Run: headless pygame with SDL's dummy video driver; simulated clock (each Clock.tick advances the game by its frame time, no real sleeping); random seed 0; keys injected as events and as key.get_pressed() state; no mouse input.
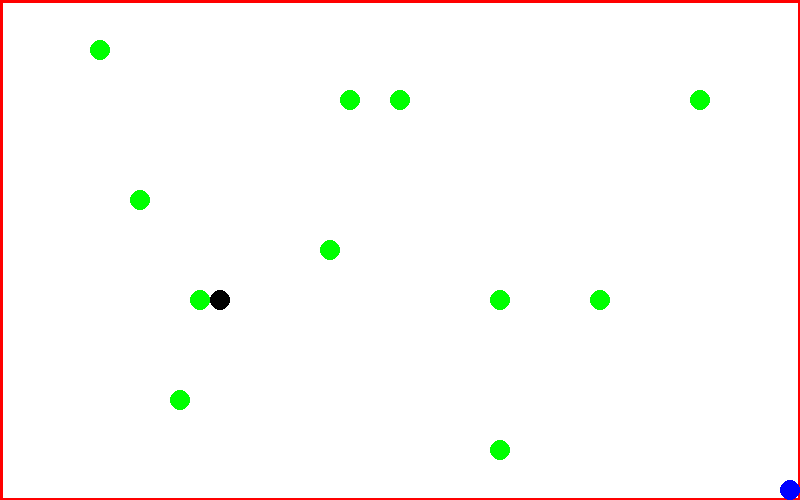
Frame 1 of 4 · flips 1–60 · no input
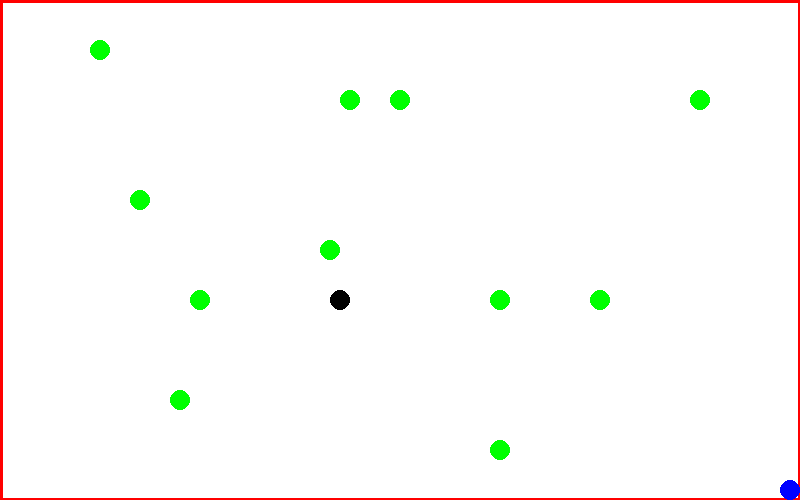
Frame 2 of 4 · flips 61–180 · tapped SPACE, RETURN · held RIGHT (→), D
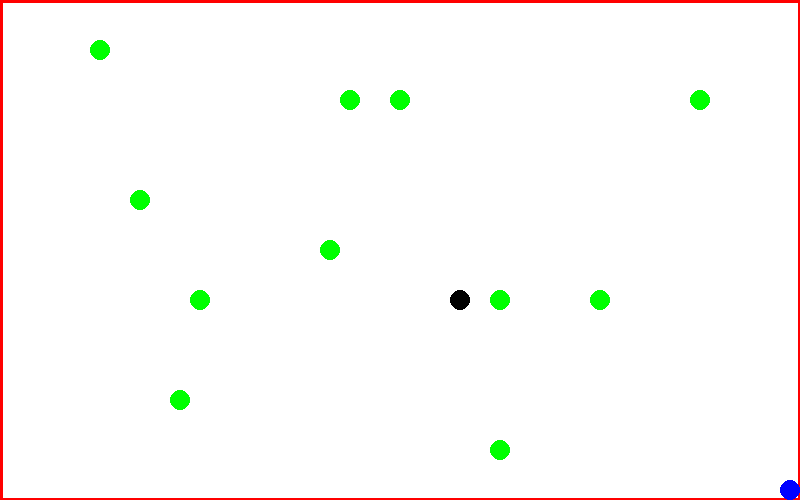
Frame 3 of 4 · flips 181–300 · held DOWN (↓), S
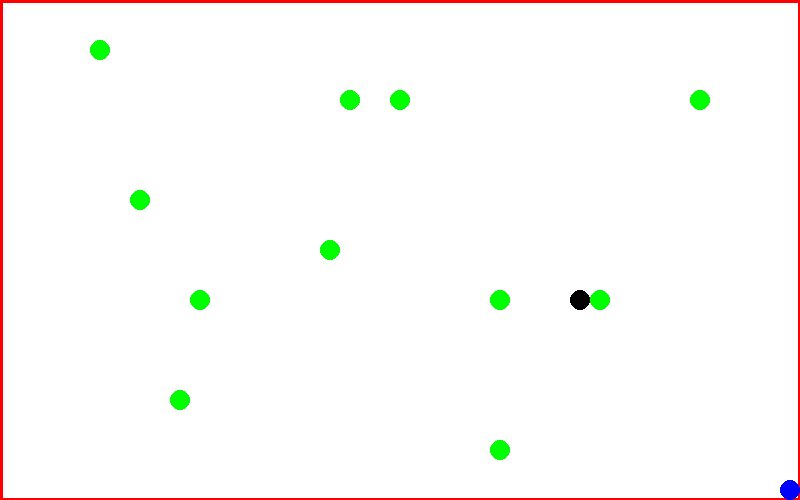
Frame 4 of 4 · flips 301–420 · held LEFT (←), A, UP (↑), W

The pygame program that drew these frames:

import pygame, sys # inicializando librerias

pygame.init() #inicializando pygame

#DEFINIR COLORES
BLACK   = (0,0,0)
WHITE   = (255,255,255)
GREEN   = (0,255,0)
RED     = (255,0,0)
BLUE    = (0,0,255)

size = (800, 500) #definir tamaño

#Lista de nodos
nodos = []
nodos.append([100, 50])
nodos.append([200,300])
nodos.append([330,250])
nodos.append([400,100])
nodos.append([500,300])
nodos.append([600,300])
nodos.append([140,200])
nodos.append([350,100])
nodos.append([700,100])
nodos.append([180,400])
nodos.append([500,450])
nodos.append([790,490])

#crear ventana
screen = pygame.display.set_mode(size)
#Controlar el reloj del programa
clock = pygame.time.Clock()

#Funciones

# Esta función nos devuelve mediante heurística la siguiente posición que parece mejor a escoger
def menorDistancia(nodoactual,nodos):  
    nodoelegido = []                        #creamos la lista del nodo que escogeremos

    heuristica = 100000.0                   #Definimos un número muy grande, como límite a elegir
    speed_x = 0                             #speed_x y speed_y, serán las velocidades que tendrá la pelota negra con respecto eje x e y
    speed_y = 0

    valor_x = 0
    valor_y = 0

    for posicion in nodos:                                                                      #recorremos todos los nodos
        #el nodo que escogeremos tiene que ser mayor al nodo actual, con eso verificamos los nodos que ya se recorrieron
        if(posicion[0] >= nodoactual[0][0] and posicion[1] >= nodoactual[0][1]): 
            #encontramos la distancia entre el nodo actual y el nodo a escoger                
            raiz = ((posicion[0] - nodoactual[0][0])**2 + (posicion[1] - nodoactual[0][1])**2)**0.5              

            if(raiz < heuristica and raiz != 0):    #con esta condicional, verificamos el siguiente nodo a escoger, osea el menor
                heuristica = raiz
                valor_x = posicion[0] - nodoactual[0][0] 
                valor_y = posicion[1] - nodoactual[0][1]

                speed_x = valor_x / mcd(valor_x,valor_y)             #calculamos la velocidad con respecto al eje x y con respecto y
                speed_y = valor_y / mcd(valor_x,valor_y)


                #Almacenamos esta información del nodo escogido en una lista, alamacenará la coordenada, la velocidad x y la velocidad y
                nodoelegido = [posicion, speed_x,speed_y]           

    #print(heuristica)

    return nodoelegido

def mcd(x,y):
    mcd = 1

    if(x == 0):
        return y

    if (y == 0):
        return x

    if x % y ==0:
        return y
    
    for k in range(int(y/2),0,-1):
        if x % k == 0  and y % k == 0:
            mcd = k
            break

    return mcd
    

# Esta función retornará el camino elegido para el recorrido de la pelota negra para alcanzar el objetivo
def imprimirCamino(cord_x,cord_y):
    nodoinicial = [[cord_x,cord_y]] # establecemos en una lista las coordenadas iniciales
    nuevonodo = menorDistancia(nodoinicial,nodos)       #esta función nos retornará el nodo elegido
    camino = []                                         #creamos la lista en la cual se almacenará el recorrrido

    #print(nodos[len(nodos)-1])

    while(nuevonodo[0] != nodos[len(nodos)-1]):     # mientras no llegue hacia el nodo final, seguirá en el bucle
        
        camino.append(nuevonodo)                    #agrega los nodos elegidos a la lista camino

        nuevonodo = menorDistancia(camino[len(camino)-1],nodos)         #actualizará los nodos elegidos

    camino.append(nuevonodo)

    return camino



#coordenadas del objeto
cord_x = 10
cord_y = 10
#velocidad del objeto
speed_x = 0
speed_y = 0

i = 0

caminooptimo = imprimirCamino(cord_x,cord_y)


#creando el bucle principal
while True:
    for event in pygame.event.get():

        if event.type == pygame.QUIT:
            sys.exit() #SALIR

    #-------------LOGICA DEL JUEGO-------------------

    speed_x = int(caminooptimo[i][1])            #las velocidades toman valor de la columna 1 y 2 en la lista caminooptimo
    speed_y = int(caminooptimo[i][2])

    
    cord_x += speed_x                            #Se aumentan en velocidades a las coordenadas x e y
    cord_y += speed_y

    if(cord_x >= caminooptimo[i][0][0] and cord_y >= caminooptimo[i][0][1]):        # Evalua los nodos a escoger
        cord_x = caminooptimo[i][0][0]                      #ajusta las coordenadas
        cord_y = caminooptimo[i][0][1]
        print(cord_x , " , " , cord_y)                      #imprime la ruta 
        i+=1                                                #aumenta mas 1 la iteración 


    if ( [cord_x, cord_y] == caminooptimo[len(caminooptimo)-1][0]):         # Evalúa si llegó al objetivo para salir del programa
        #print(cord_x , " , " , cord_y)
        sys.exit() #SALIR

    

    #----------FIN DE LA LÓGICA DEL JUEGO-----------------------

    #cambiar de color a la pantalla
    screen.fill(WHITE) 
    ### -------zona de dibujo
    
    #pygame.draw.line(screen, GREEN, [0,0],[0,800],5) # Dibujar una línea
    pygame.draw.lines(screen, RED, True, [(0,0),(800,0),(800,500),(0,500)],5)

    pygame.draw.circle(screen, BLACK, (cord_x,cord_y), 10)

    for punto in nodos:
        if(punto == nodos[len(nodos)-1]):
            pygame.draw.circle(screen, BLUE, (punto[0],punto[1]), 10)
        else:
            pygame.draw.circle(screen, GREEN, (punto[0],punto[1]), 10)


    ##### -----------------------------
    #actualizar la pantalla
    pygame.display.flip() 
    #Definir el reloj para controlar los FRAMES POR SEGUNDO
    clock.tick(50)

    
